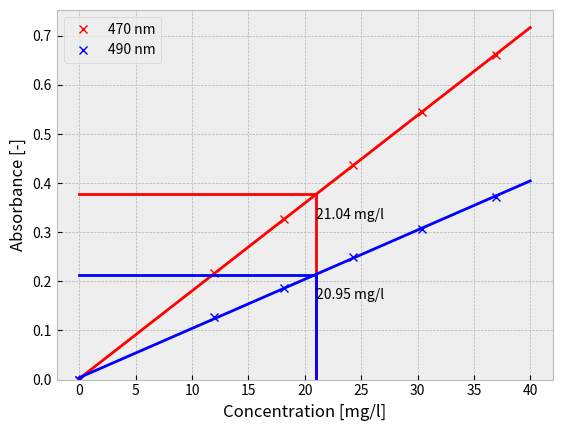

Recreate this plot in Python.
import matplotlib.pyplot as plt
import numpy as np
plt.style.use("bmh")

fig = plt.figure()
ax = fig.add_subplot(1, 1, 1)

################################### Experimental data

mP = 0.0668 * 30.9737619 / 136.086    # gram KH2PO4 * molvekt P / molvekt KH2PO4
konsentrasjon_i_standard_løsning = mP / 250 * 10 ** 6       # ug/ml
Vstart = [0, 0.2, 0, 0, 0, 0]                               # ml
Vstopp = [0, 19.8, 29.9, 39.9, 50, 49.8 + (49.8 - 38.8)]    # ml
Abs470 = [0, 0.2174, 0.3263, 0.4376, 0.5454, 0.6610]            # -
Abs490 = [0, 0.1284, 0.1868, 0.2487, 0.3075, 0.3722]        # -

AbsUkjent470 = 0.3779
AbsUkjent490 = 0.2139

# AbsUkjent470 = 0.3925
# AbsUkjent490 = 0.2229


################################### Calculate

konsentrasjon = []

for i in range(len(Vstart)):
    konsentrasjon.append((Vstopp[i]-Vstart[i]) * konsentrasjon_i_standard_løsning / 100)    # ug/ml

a470, b470 = np.polyfit(konsentrasjon, Abs470, 1)   # y=ax+b
k_ukjent470 = (AbsUkjent470 - b470) / a470          # find unknown concentration from regression line
a490, b490 = np.polyfit(konsentrasjon, Abs490, 1)
k_ukjent490 = (AbsUkjent490 - b490) / a490

################################### Plot 470

plt.plot(konsentrasjon, Abs470, color='red', marker='x', linestyle='None', label='470 nm')  # plot exper. data
plt.plot([0, 40], [b470, a470*40+b470], color='red')                     # plot linear regression
plt.plot([k_ukjent470, k_ukjent470], [0, AbsUkjent470], color='red')    # guiding line
plt.plot([0, k_ukjent470], [AbsUkjent470, AbsUkjent470], color='red')   # guiding line
plt.text(k_ukjent470, AbsUkjent470 - 0.05, "%.2f mg/l" % k_ukjent470)   # result as text in plot

################################### Plot 490

plt.plot(konsentrasjon, Abs490, color='blue', marker='x', linestyle='None', label='490 nm')
plt.plot([k_ukjent490, k_ukjent490], [0, AbsUkjent490], color='blue')
plt.plot([0, k_ukjent490], [AbsUkjent490, AbsUkjent490], color='blue')
plt.plot([0, 40], [b490, a490 * 40 + b490], color='blue')
plt.text(k_ukjent490, AbsUkjent490 - 0.05, "%.2f mg/l" % k_ukjent490)

################################### Finalize and save plot

plt.legend(loc=2)
plt.ylabel('Absorbance [-]')
plt.xlabel('Concentration [mg/l]')
ax.set_ylim([0, ax.get_ylim()[1]]) # fix bottom of y-axis to 0
plt.show()